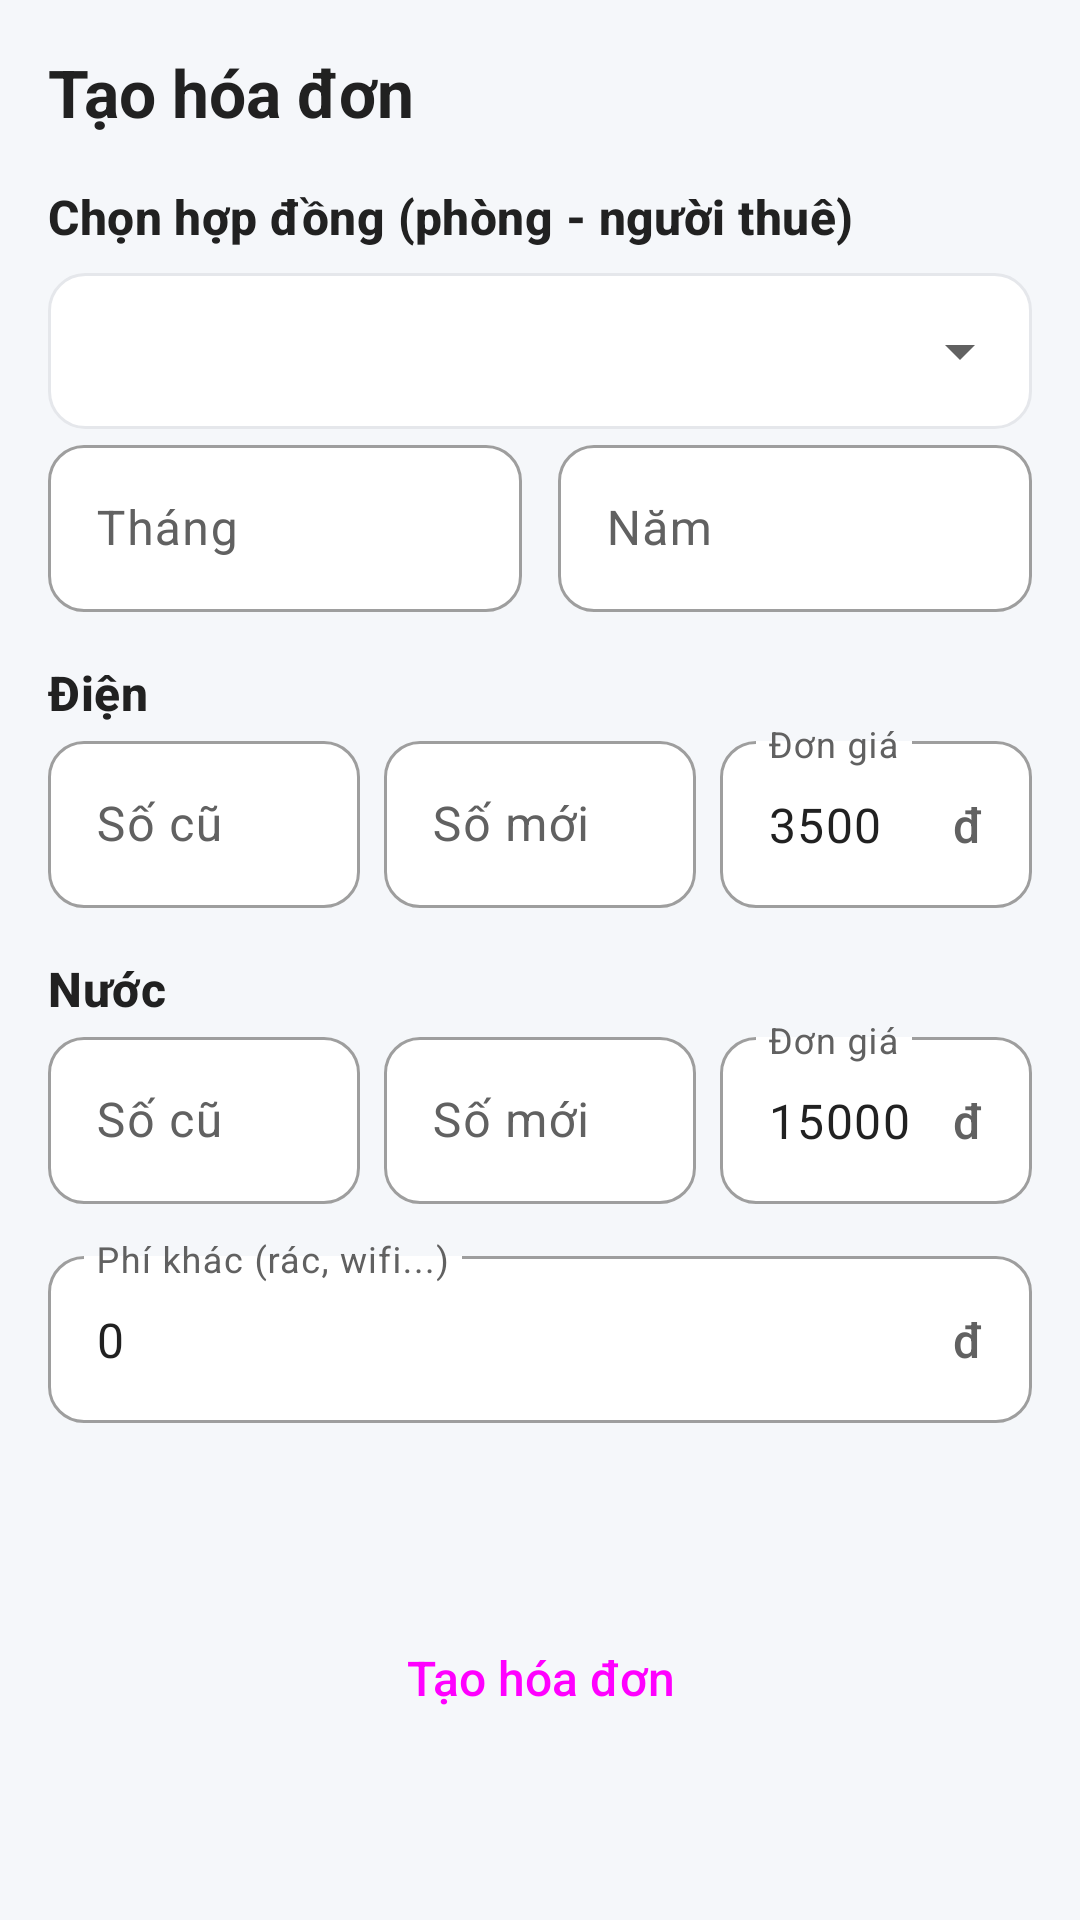

Android layout source for this screen:
<!-- AndroidManifest.xml: application theme Theme.QLPT -->
<!-- res/layout/activity_create_invoice.xml -->
<?xml version="1.0" encoding="utf-8"?>
<ScrollView
    xmlns:android="http://schemas.android.com/apk/res/android"
    xmlns:app="http://schemas.android.com/apk/res-auto"
    android:layout_width="match_parent"
    android:layout_height="match_parent"
    android:background="@color/qlpt_background"
    android:fillViewport="true"
    android:fitsSystemWindows="true">

    <LinearLayout
        android:layout_width="match_parent"
        android:layout_height="wrap_content"
        android:orientation="vertical"
        android:padding="16dp">

        <TextView
            android:layout_width="wrap_content"
            android:layout_height="wrap_content"
            android:text="Tạo hóa đơn"
            android:textAppearance="@style/TextAppearance.QLPT.ScreenTitle" />

        <TextView
            android:layout_width="wrap_content"
            android:layout_height="wrap_content"
            android:layout_marginTop="16dp"
            android:text="Chọn hợp đồng (phòng - người thuê)"
            android:textAppearance="@style/TextAppearance.QLPT.SectionTitle" />

        <Spinner
            android:id="@+id/spContract"
            style="@style/Widget.QLPT.Spinner"
            android:layout_width="match_parent"
            android:layout_height="52dp"
            android:layout_marginTop="8dp" />

        <LinearLayout
            android:layout_width="match_parent"
            android:layout_height="wrap_content"
            android:orientation="horizontal">

            <com.google.android.material.textfield.TextInputLayout
                android:layout_width="0dp"
                android:layout_height="wrap_content"
                android:layout_weight="1"
                android:layout_marginEnd="6dp"
                android:hint="Tháng">

                <com.google.android.material.textfield.TextInputEditText
                    android:id="@+id/edtMonth"
                    android:layout_width="match_parent"
                    android:layout_height="wrap_content"
                    android:inputType="number" />
            </com.google.android.material.textfield.TextInputLayout>

            <com.google.android.material.textfield.TextInputLayout
                android:layout_width="0dp"
                android:layout_height="wrap_content"
                android:layout_weight="1"
                android:layout_marginStart="6dp"
                android:hint="Năm">

                <com.google.android.material.textfield.TextInputEditText
                    android:id="@+id/edtYear"
                    android:layout_width="match_parent"
                    android:layout_height="wrap_content"
                    android:inputType="number" />
            </com.google.android.material.textfield.TextInputLayout>
        </LinearLayout>

        <TextView
            android:layout_width="wrap_content"
            android:layout_height="wrap_content"
            android:layout_marginTop="16dp"
            android:text="Điện"
            android:textAppearance="@style/TextAppearance.QLPT.SectionTitle" />

        <LinearLayout
            android:layout_width="match_parent"
            android:layout_height="wrap_content"
            android:orientation="horizontal">

            <com.google.android.material.textfield.TextInputLayout
                android:layout_width="0dp"
                android:layout_height="wrap_content"
                android:layout_weight="1"
                android:layout_marginEnd="4dp"
                android:hint="Số cũ">

                <com.google.android.material.textfield.TextInputEditText
                    android:id="@+id/edtElecOld"
                    android:layout_width="match_parent"
                    android:layout_height="wrap_content"
                    android:inputType="number" />
            </com.google.android.material.textfield.TextInputLayout>

            <com.google.android.material.textfield.TextInputLayout
                android:layout_width="0dp"
                android:layout_height="wrap_content"
                android:layout_weight="1"
                android:layout_marginStart="4dp"
                android:layout_marginEnd="4dp"
                android:hint="Số mới">

                <com.google.android.material.textfield.TextInputEditText
                    android:id="@+id/edtElecNew"
                    android:layout_width="match_parent"
                    android:layout_height="wrap_content"
                    android:inputType="number" />
            </com.google.android.material.textfield.TextInputLayout>

            <com.google.android.material.textfield.TextInputLayout
                android:layout_width="0dp"
                android:layout_height="wrap_content"
                android:layout_weight="1"
                android:layout_marginStart="4dp"
                android:hint="Đơn giá"
                app:suffixText="đ">

                <com.google.android.material.textfield.TextInputEditText
                    android:id="@+id/edtElecPrice"
                    android:layout_width="match_parent"
                    android:layout_height="wrap_content"
                    android:inputType="number"
                    android:text="3500" />
            </com.google.android.material.textfield.TextInputLayout>
        </LinearLayout>

        <TextView
            android:layout_width="wrap_content"
            android:layout_height="wrap_content"
            android:layout_marginTop="16dp"
            android:text="Nước"
            android:textAppearance="@style/TextAppearance.QLPT.SectionTitle" />

        <LinearLayout
            android:layout_width="match_parent"
            android:layout_height="wrap_content"
            android:orientation="horizontal">

            <com.google.android.material.textfield.TextInputLayout
                android:layout_width="0dp"
                android:layout_height="wrap_content"
                android:layout_weight="1"
                android:layout_marginEnd="4dp"
                android:hint="Số cũ">

                <com.google.android.material.textfield.TextInputEditText
                    android:id="@+id/edtWaterOld"
                    android:layout_width="match_parent"
                    android:layout_height="wrap_content"
                    android:inputType="number" />
            </com.google.android.material.textfield.TextInputLayout>

            <com.google.android.material.textfield.TextInputLayout
                android:layout_width="0dp"
                android:layout_height="wrap_content"
                android:layout_weight="1"
                android:layout_marginStart="4dp"
                android:layout_marginEnd="4dp"
                android:hint="Số mới">

                <com.google.android.material.textfield.TextInputEditText
                    android:id="@+id/edtWaterNew"
                    android:layout_width="match_parent"
                    android:layout_height="wrap_content"
                    android:inputType="number" />
            </com.google.android.material.textfield.TextInputLayout>

            <com.google.android.material.textfield.TextInputLayout
                android:layout_width="0dp"
                android:layout_height="wrap_content"
                android:layout_weight="1"
                android:layout_marginStart="4dp"
                android:hint="Đơn giá"
                app:suffixText="đ">

                <com.google.android.material.textfield.TextInputEditText
                    android:id="@+id/edtWaterPrice"
                    android:layout_width="match_parent"
                    android:layout_height="wrap_content"
                    android:inputType="number"
                    android:text="15000" />
            </com.google.android.material.textfield.TextInputLayout>
        </LinearLayout>

        <com.google.android.material.textfield.TextInputLayout
            android:layout_width="match_parent"
            android:layout_height="wrap_content"
            android:layout_marginTop="12dp"
            android:hint="Phí khác (rác, wifi...)"
            app:suffixText="đ">

            <com.google.android.material.textfield.TextInputEditText
                android:id="@+id/edtOther"
                android:layout_width="match_parent"
                android:layout_height="wrap_content"
                android:inputType="number"
                android:text="0" />
        </com.google.android.material.textfield.TextInputLayout>

        <TextView
            android:id="@+id/tvTotal"
            android:layout_width="match_parent"
            android:layout_height="wrap_content"
            android:layout_marginTop="16dp"
            android:textSize="20sp"
            android:textAppearance="@style/TextAppearance.QLPT.Price" />

        <Button
            android:id="@+id/btnSave"
            style="@style/Widget.QLPT.Button.Large"
            android:layout_width="match_parent"
            android:layout_height="wrap_content"
            android:layout_marginTop="16dp"
            android:text="Tạo hóa đơn" />

        <ProgressBar
            android:id="@+id/progress"
            android:layout_width="wrap_content"
            android:layout_height="wrap_content"
            android:layout_gravity="center"
            android:layout_marginTop="12dp"
            android:visibility="gone" />
    </LinearLayout>
</ScrollView>
<!-- resources referenced by this layout -->
<resources>
  <color name="qlpt_background">#F5F7FA</color>
  <style name="TextAppearance.QLPT.Price" parent="TextAppearance.Material3.TitleMedium">
          <item name="android:textSize">18sp</item>
          <item name="android:textStyle">bold</item>
          <item name="android:textColor">@color/qlpt_accent</item>
      </style>
  <style name="TextAppearance.QLPT.ScreenTitle" parent="TextAppearance.Material3.HeadlineSmall">
          <item name="android:textSize">22sp</item>
          <item name="android:textStyle">bold</item>
          <item name="android:textColor">@color/qlpt_text</item>
      </style>
  <style name="TextAppearance.QLPT.SectionTitle" parent="TextAppearance.Material3.TitleMedium">
          <item name="android:textSize">16sp</item>
          <item name="android:textStyle">bold</item>
          <item name="android:textColor">@color/qlpt_text</item>
      </style>
  <style name="Widget.QLPT.Button.Large">
          <item name="android:minHeight">52dp</item>
          <item name="android:insetTop">0dp</item>
          <item name="android:insetBottom">0dp</item>
          <item name="android:textSize">16sp</item>
      </style>
  <style name="Widget.QLPT.Spinner" parent="Widget.AppCompat.Spinner">
          <item name="android:background">@drawable/bg_spinner</item>
          <item name="android:minHeight">52dp</item>
          <item name="android:paddingStart">12dp</item>
          <item name="android:paddingEnd">40dp</item>
      </style>
  <style name="Theme.QLPT" parent="Base.Theme.QLPT" />
  <color name="qlpt_accent">#F57C00</color>
  <color name="qlpt_text">#212121</color>
  <color name="qlpt_surface">#FFFFFF</color>
  <color name="qlpt_border">#E5E7EB</color>
  <color name="colorPrimary">@color/qlpt_primary</color>
  <color name="qlpt_primary_container">#E0F2F1</color>
  <color name="qlpt_on_primary_container">#00695C</color>
  <color name="colorPrimaryDark">@color/qlpt_primary_dark</color>
  <color name="colorAccent">@color/qlpt_accent</color>
  <color name="qlpt_error">#E53935</color>
  <color name="qlpt_text_secondary">#616161</color>
  <color name="qlpt_text_hint">#9E9E9E</color>
  <style name="Widget.QLPT.Button" parent="Widget.Material3.Button">
          <item name="cornerRadius">12dp</item>
          <item name="android:textAllCaps">false</item>
          <item name="android:letterSpacing">0</item>
      </style>
  <style name="Widget.QLPT.Button.Outlined" parent="Widget.Material3.Button.OutlinedButton">
          <item name="cornerRadius">12dp</item>
          <item name="android:textAllCaps">false</item>
          <item name="android:letterSpacing">0</item>
          <item name="strokeColor">@color/qlpt_border</item>
      </style>
  <style name="Widget.QLPT.BottomNav" parent="Widget.Material3.BottomNavigationView">
          <item name="backgroundTint">@color/qlpt_surface</item>
          <item name="elevation">8dp</item>
      </style>
  <style name="ThemeOverlay.QLPT.BottomSheetDialog" parent="ThemeOverlay.Material3.BottomSheetDialog">
          <item name="bottomSheetStyle">@style/Widget.QLPT.BottomSheet</item>
      </style>
  <color name="qlpt_primary">#009688</color>
  <color name="qlpt_primary_dark">#00796B</color>
  <style name="Widget.QLPT.BottomSheet" parent="Widget.Material3.BottomSheet.Modal">
          <item name="backgroundTint">@color/qlpt_surface</item>
          <item name="shapeAppearance">@style/ShapeAppearance.QLPT.BottomSheet</item>
      </style>
  <style name="ShapeAppearance.QLPT.BottomSheet" parent="">
          <item name="cornerFamily">rounded</item>
          <item name="cornerSizeTopLeft">24dp</item>
          <item name="cornerSizeTopRight">24dp</item>
          <item name="cornerSizeBottomLeft">0dp</item>
          <item name="cornerSizeBottomRight">0dp</item>
      </style>
</resources>
